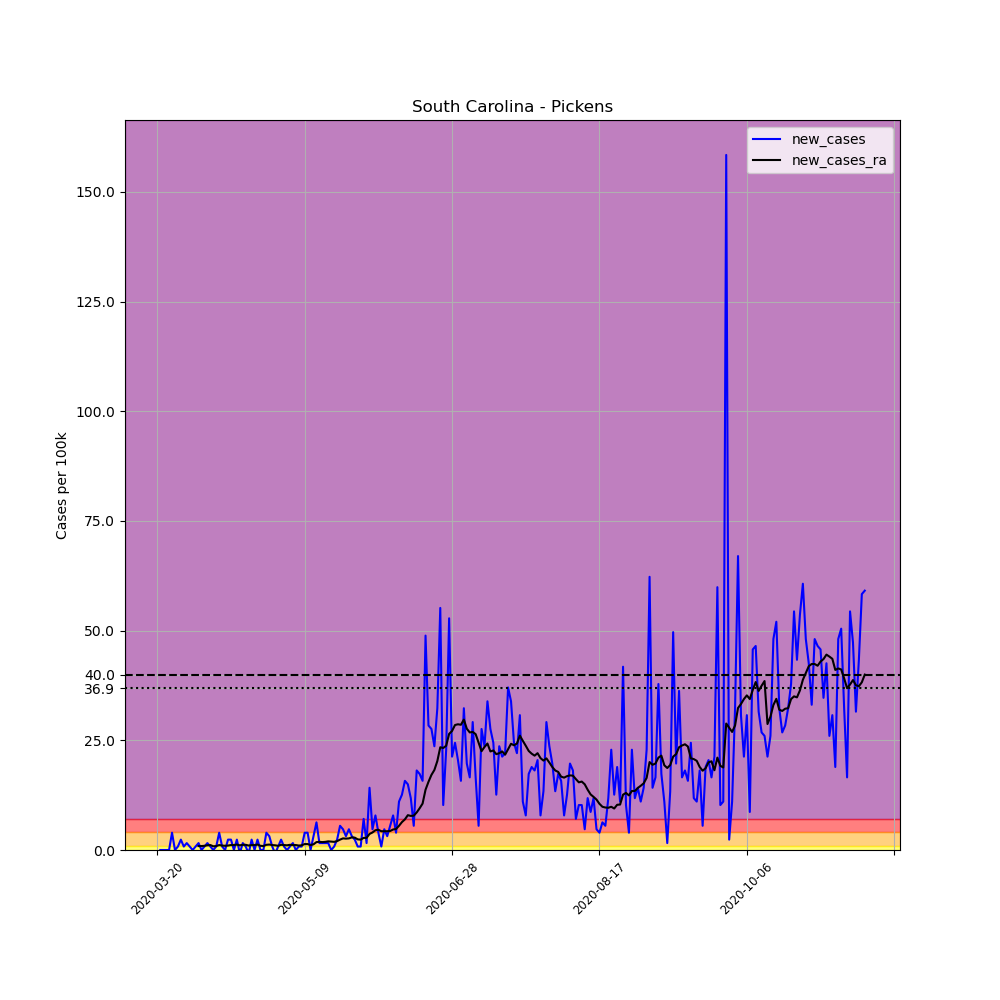

Source data for this figure (header and first rows):
, date, county, state, fips, cases, deaths, COUNTY, STNAME, CTYNAME, POPESTIMATE2019, per_100k, new_cases, new_cases_ra
212823, 2020-03-20, Pickens, South Carolina, 45077, 1, 0, 77, South Carolina, Pickens, 126884, 0.7881, , 
212824, 2020-03-21, Pickens, South Carolina, 45077, 1, 0, 77, South Carolina, Pickens, 126884, 0.7881, 0.0, 
212825, 2020-03-22, Pickens, South Carolina, 45077, 1, 0, 77, South Carolina, Pickens, 126884, 0.7881, 0.0, 
212826, 2020-03-23, Pickens, South Carolina, 45077, 1, 0, 77, South Carolina, Pickens, 126884, 0.7881, 0.0, 
212827, 2020-03-24, Pickens, South Carolina, 45077, 1, 0, 77, South Carolina, Pickens, 126884, 0.7881, 0.0, 
212828, 2020-03-25, Pickens, South Carolina, 45077, 6, 0, 77, South Carolina, Pickens, 126884, 4.729, 3.941, 
212829, 2020-03-26, Pickens, South Carolina, 45077, 6, 0, 77, South Carolina, Pickens, 126884, 4.729, 0.0, 
212830, 2020-03-27, Pickens, South Carolina, 45077, 7, 0, 77, South Carolina, Pickens, 126884, 5.517, 0.7881, 
212831, 2020-03-28, Pickens, South Carolina, 45077, 10, 0, 77, South Carolina, Pickens, 126884, 7.881, 2.364, 
212832, 2020-03-29, Pickens, South Carolina, 45077, 11, 0, 77, South Carolina, Pickens, 126884, 8.669, 0.7881, 
212833, 2020-03-30, Pickens, South Carolina, 45077, 13, 0, 77, South Carolina, Pickens, 126884, 10.25, 1.576, 
212834, 2020-03-31, Pickens, South Carolina, 45077, 14, 0, 77, South Carolina, Pickens, 126884, 11.03, 0.7881, 
212835, 2020-04-01, Pickens, South Carolina, 45077, 14, 0, 77, South Carolina, Pickens, 126884, 11.03, 0.0, 
212836, 2020-04-02, Pickens, South Carolina, 45077, 15, 0, 77, South Carolina, Pickens, 126884, 11.82, 0.7881, 
212837, 2020-04-03, Pickens, South Carolina, 45077, 17, 0, 77, South Carolina, Pickens, 126884, 13.4, 1.576, 0.9007
212838, 2020-04-04, Pickens, South Carolina, 45077, 17, 0, 77, South Carolina, Pickens, 126884, 13.4, 0.0, 0.9007
212839, 2020-04-05, Pickens, South Carolina, 45077, 18, 0, 77, South Carolina, Pickens, 126884, 14.19, 0.7881, 0.957
212840, 2020-04-06, Pickens, South Carolina, 45077, 20, 0, 77, South Carolina, Pickens, 126884, 15.76, 1.576, 1.07
212841, 2020-04-07, Pickens, South Carolina, 45077, 21, 0, 77, South Carolina, Pickens, 126884, 16.55, 0.7881, 1.126
212842, 2020-04-08, Pickens, South Carolina, 45077, 21, 0, 77, South Carolina, Pickens, 126884, 16.55, 0.0, 0.8444
212843, 2020-04-09, Pickens, South Carolina, 45077, 22, 0, 77, South Carolina, Pickens, 126884, 17.34, 0.7881, 0.9007
212844, 2020-04-10, Pickens, South Carolina, 45077, 27, 0, 77, South Carolina, Pickens, 126884, 21.28, 3.941, 1.126
212845, 2020-04-11, Pickens, South Carolina, 45077, 28, 0, 77, South Carolina, Pickens, 126884, 22.07, 0.7881, 1.013
212846, 2020-04-12, Pickens, South Carolina, 45077, 28, 0, 77, South Carolina, Pickens, 126884, 22.07, 0.0, 0.957
212847, 2020-04-13, Pickens, South Carolina, 45077, 31, 0, 77, South Carolina, Pickens, 126884, 24.43, 2.364, 1.013
212848, 2020-04-14, Pickens, South Carolina, 45077, 34, 0, 77, South Carolina, Pickens, 126884, 26.8, 2.364, 1.126
212849, 2020-04-15, Pickens, South Carolina, 45077, 34, 0, 77, South Carolina, Pickens, 126884, 26.8, 0.0, 1.126
212850, 2020-04-16, Pickens, South Carolina, 45077, 37, 0, 77, South Carolina, Pickens, 126884, 29.16, 2.364, 1.238
212851, 2020-04-17, Pickens, South Carolina, 45077, 36, 0, 77, South Carolina, Pickens, 126884, 28.37, -0.7881, 1.07
212852, 2020-04-18, Pickens, South Carolina, 45077, 38, 0, 77, South Carolina, Pickens, 126884, 29.95, 1.576, 1.182
212853, 2020-04-19, Pickens, South Carolina, 45077, 39, 0, 77, South Carolina, Pickens, 126884, 30.74, 0.7881, 1.182
212854, 2020-04-20, Pickens, South Carolina, 45077, 38, 0, 77, South Carolina, Pickens, 126884, 29.95, -0.7881, 1.013
212855, 2020-04-21, Pickens, South Carolina, 45077, 41, 0, 77, South Carolina, Pickens, 126884, 32.31, 2.364, 1.126
212856, 2020-04-22, Pickens, South Carolina, 45077, 41, 0, 77, South Carolina, Pickens, 126884, 32.31, 0.0, 1.126
212857, 2020-04-23, Pickens, South Carolina, 45077, 44, 0, 77, South Carolina, Pickens, 126884, 34.68, 2.364, 1.238
212858, 2020-04-24, Pickens, South Carolina, 45077, 44, 0, 77, South Carolina, Pickens, 126884, 34.68, 0.0, 0.957
212859, 2020-04-25, Pickens, South Carolina, 45077, 44, 0, 77, South Carolina, Pickens, 126884, 34.68, 0.0, 0.9007
212860, 2020-04-26, Pickens, South Carolina, 45077, 49, 0, 77, South Carolina, Pickens, 126884, 38.62, 3.941, 1.182
212861, 2020-04-27, Pickens, South Carolina, 45077, 53, 0, 77, South Carolina, Pickens, 126884, 41.77, 3.152, 1.238
212862, 2020-04-28, Pickens, South Carolina, 45077, 54, 0, 77, South Carolina, Pickens, 126884, 42.56, 0.7881, 1.126
212863, 2020-04-29, Pickens, South Carolina, 45077, 53, 1, 77, South Carolina, Pickens, 126884, 41.77, -0.7881, 1.07
212864, 2020-04-30, Pickens, South Carolina, 45077, 54, 1, 77, South Carolina, Pickens, 126884, 42.56, 0.7881, 0.957
212865, 2020-05-01, Pickens, South Carolina, 45077, 57, 1, 77, South Carolina, Pickens, 126884, 44.92, 2.364, 1.182
212866, 2020-05-02, Pickens, South Carolina, 45077, 58, 1, 77, South Carolina, Pickens, 126884, 45.71, 0.7881, 1.126
212867, 2020-05-03, Pickens, South Carolina, 45077, 58, 1, 77, South Carolina, Pickens, 126884, 45.71, 0.0, 1.07
212868, 2020-05-04, Pickens, South Carolina, 45077, 59, 1, 77, South Carolina, Pickens, 126884, 46.5, 0.7881, 1.182
212869, 2020-05-05, Pickens, South Carolina, 45077, 61, 1, 77, South Carolina, Pickens, 126884, 48.08, 1.576, 1.126
212870, 2020-05-06, Pickens, South Carolina, 45077, 61, 1, 77, South Carolina, Pickens, 126884, 48.08, 0.0, 1.126
212871, 2020-05-07, Pickens, South Carolina, 45077, 62, 1, 77, South Carolina, Pickens, 126884, 48.86, 0.7881, 1.013
212872, 2020-05-08, Pickens, South Carolina, 45077, 63, 1, 77, South Carolina, Pickens, 126884, 49.65, 0.7881, 1.07
212873, 2020-05-09, Pickens, South Carolina, 45077, 68, 1, 77, South Carolina, Pickens, 126884, 53.59, 3.941, 1.351
212874, 2020-05-10, Pickens, South Carolina, 45077, 73, 1, 77, South Carolina, Pickens, 126884, 57.53, 3.941, 1.351
212875, 2020-05-11, Pickens, South Carolina, 45077, 73, 1, 77, South Carolina, Pickens, 126884, 57.53, 0.0, 1.126
212876, 2020-05-12, Pickens, South Carolina, 45077, 77, 1, 77, South Carolina, Pickens, 126884, 60.69, 3.152, 1.295
212877, 2020-05-13, Pickens, South Carolina, 45077, 85, 1, 77, South Carolina, Pickens, 126884, 66.99, 6.305, 1.801
212878, 2020-05-14, Pickens, South Carolina, 45077, 87, 2, 77, South Carolina, Pickens, 126884, 68.57, 1.576, 1.858
212879, 2020-05-15, Pickens, South Carolina, 45077, 89, 3, 77, South Carolina, Pickens, 126884, 70.14, 1.576, 1.801
212880, 2020-05-16, Pickens, South Carolina, 45077, 91, 3, 77, South Carolina, Pickens, 126884, 71.72, 1.576, 1.858
212881, 2020-05-17, Pickens, South Carolina, 45077, 93, 3, 77, South Carolina, Pickens, 126884, 73.3, 1.576, 1.97
212882, 2020-05-18, Pickens, South Carolina, 45077, 93, 3, 77, South Carolina, Pickens, 126884, 73.3, 0.0, 1.914
... 181 more rows
